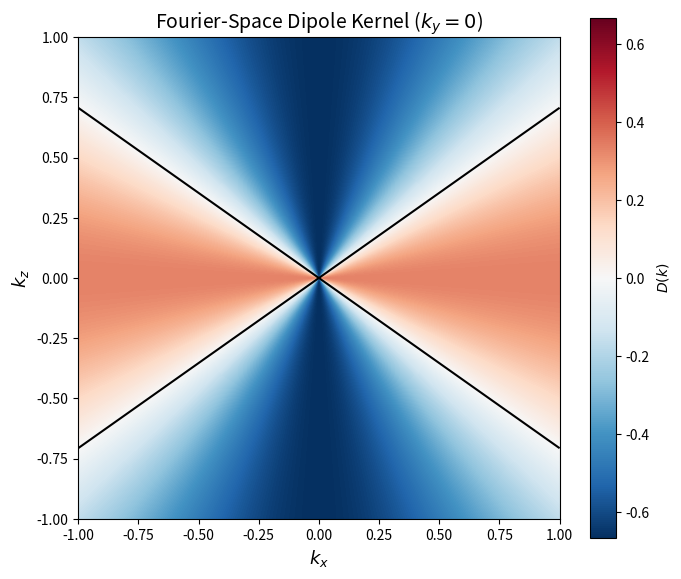
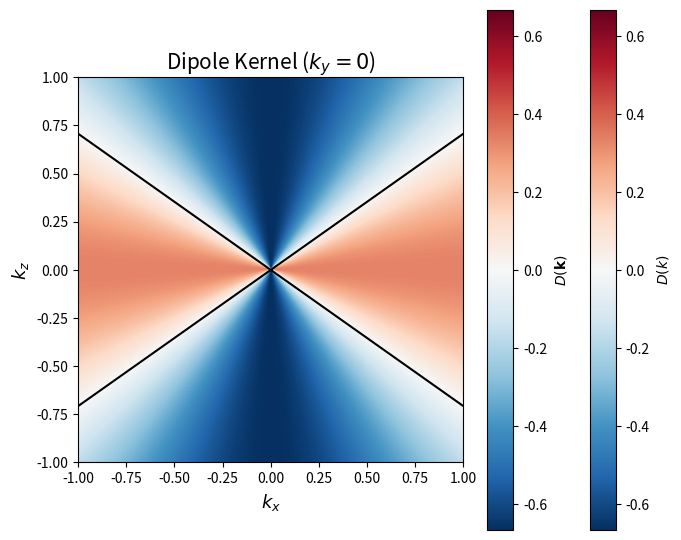

Source code (Python) for these figures, in order:
import numpy as np
import matplotlib.pyplot as plt
from pathlib import Path

k = np.linspace(-1, 1, 501)

kx, kz = np.meshgrid(k, k)

# Calculate the squared distance from the origin
k_squared = kx**2 + kz**2

# Create an array to store dipole kernel values
D = np.zeros_like(k_squared)

# Identify all points except the origin
nonzero = k_squared > 0

# Evaluate the dipole kernel
D[nonzero] = (
    1/3 - kz[nonzero]**2 / k_squared[nonzero]
)

# Create a figure and a set of axes
fig, ax = plt.subplots(figsize=(7, 6))

# Display the dipole kernel as a colored image
im = ax.imshow(
    D,
    extent=[-1, 1, -1, 1],
    origin="lower",
    cmap="RdBu_r",
    vmin=-2/3,
    vmax=2/3
)

# Draw lines where the dipole kernel equals zero
ax.contour(
    kx,
    kz,
    D,
    levels=[0],
    colors="black",
    linewidths=1.5
)

# Label the spatial-frequency axes
ax.set_xlabel("$k_x$", fontsize=13)
ax.set_ylabel("$k_z$", fontsize=13)

# Add a descriptive title
ax.set_title("Fourier-Space Dipole Kernel ($k_y = 0$)", fontsize=14)

# Add a color bar showing the kernel values
fig.colorbar(im, ax=ax, label="$D(k)$")

# Adjust spacing so labels fit
plt.tight_layout()

output_dir = Path("outputs/figures")
output_dir.mkdir(parents=True, exist_ok=True)

fig.savefig(
    output_dir / "dipole_kernel_2d.png",
    dpi=300,
    bbox_inches="tight"
)

plt.show()

ax.set_xlabel("$k_x$", fontsize=13)
ax.set_ylabel("$k_z$", fontsize=13)
ax.set_title("Dipole Kernel ($k_y = 0$)", fontsize=15)

fig.colorbar(im, ax=ax, label="$D(\\mathbf{k})$")
